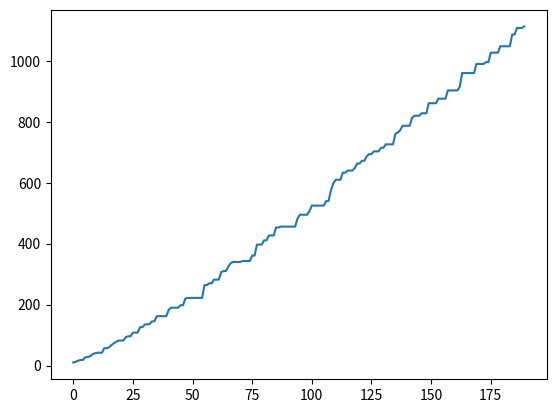

Generate this figure with matplotlib:
from itertools import combinations
import matplotlib.pyplot as plt
import numpy as np


def create_primes(limit):
    primes_list = [2]
    for num in range(3, limit):
        is_prime = True
        for prime in primes_list:
            if num % prime == 0:
                is_prime = False
                break
        if is_prime:
            primes_list.append(num)
    return primes_list


def get_mean_numbers(combinations_list):
    integer_list = []
    for pair in combinations_list:
        mean_num = int(np.mean((pair)))
        integer_list.append(mean_num)
    return sorted(set(integer_list))


def get_last_number(int_list):
    previous_num = None
    int_list = sorted(set(int_list))
    for index, num in enumerate(int_list):
        if index == 0:
            previous_num = num
        else:

            diff = num - previous_num
            if diff > 1:
                return int_list[index] - diff
            previous_num = num
    return None


def create_last_numbers_list(limit):
    last_numbers_list = []
    primes = create_primes(limit)[1:]
    for index in range(2, len(primes)):
        if limit > 7:
            part_primes = primes[:index]
            comb = combinations(part_primes, 2)
            integer_list = get_mean_numbers(comb)
            last_number = get_last_number(integer_list)
            if last_number is not None:
                last_numbers_list.append(last_number)

    return last_numbers_list


last_numbers_list = create_last_numbers_list(1200)

plt.plot(range(len(last_numbers_list)), last_numbers_list)
plt.show()
